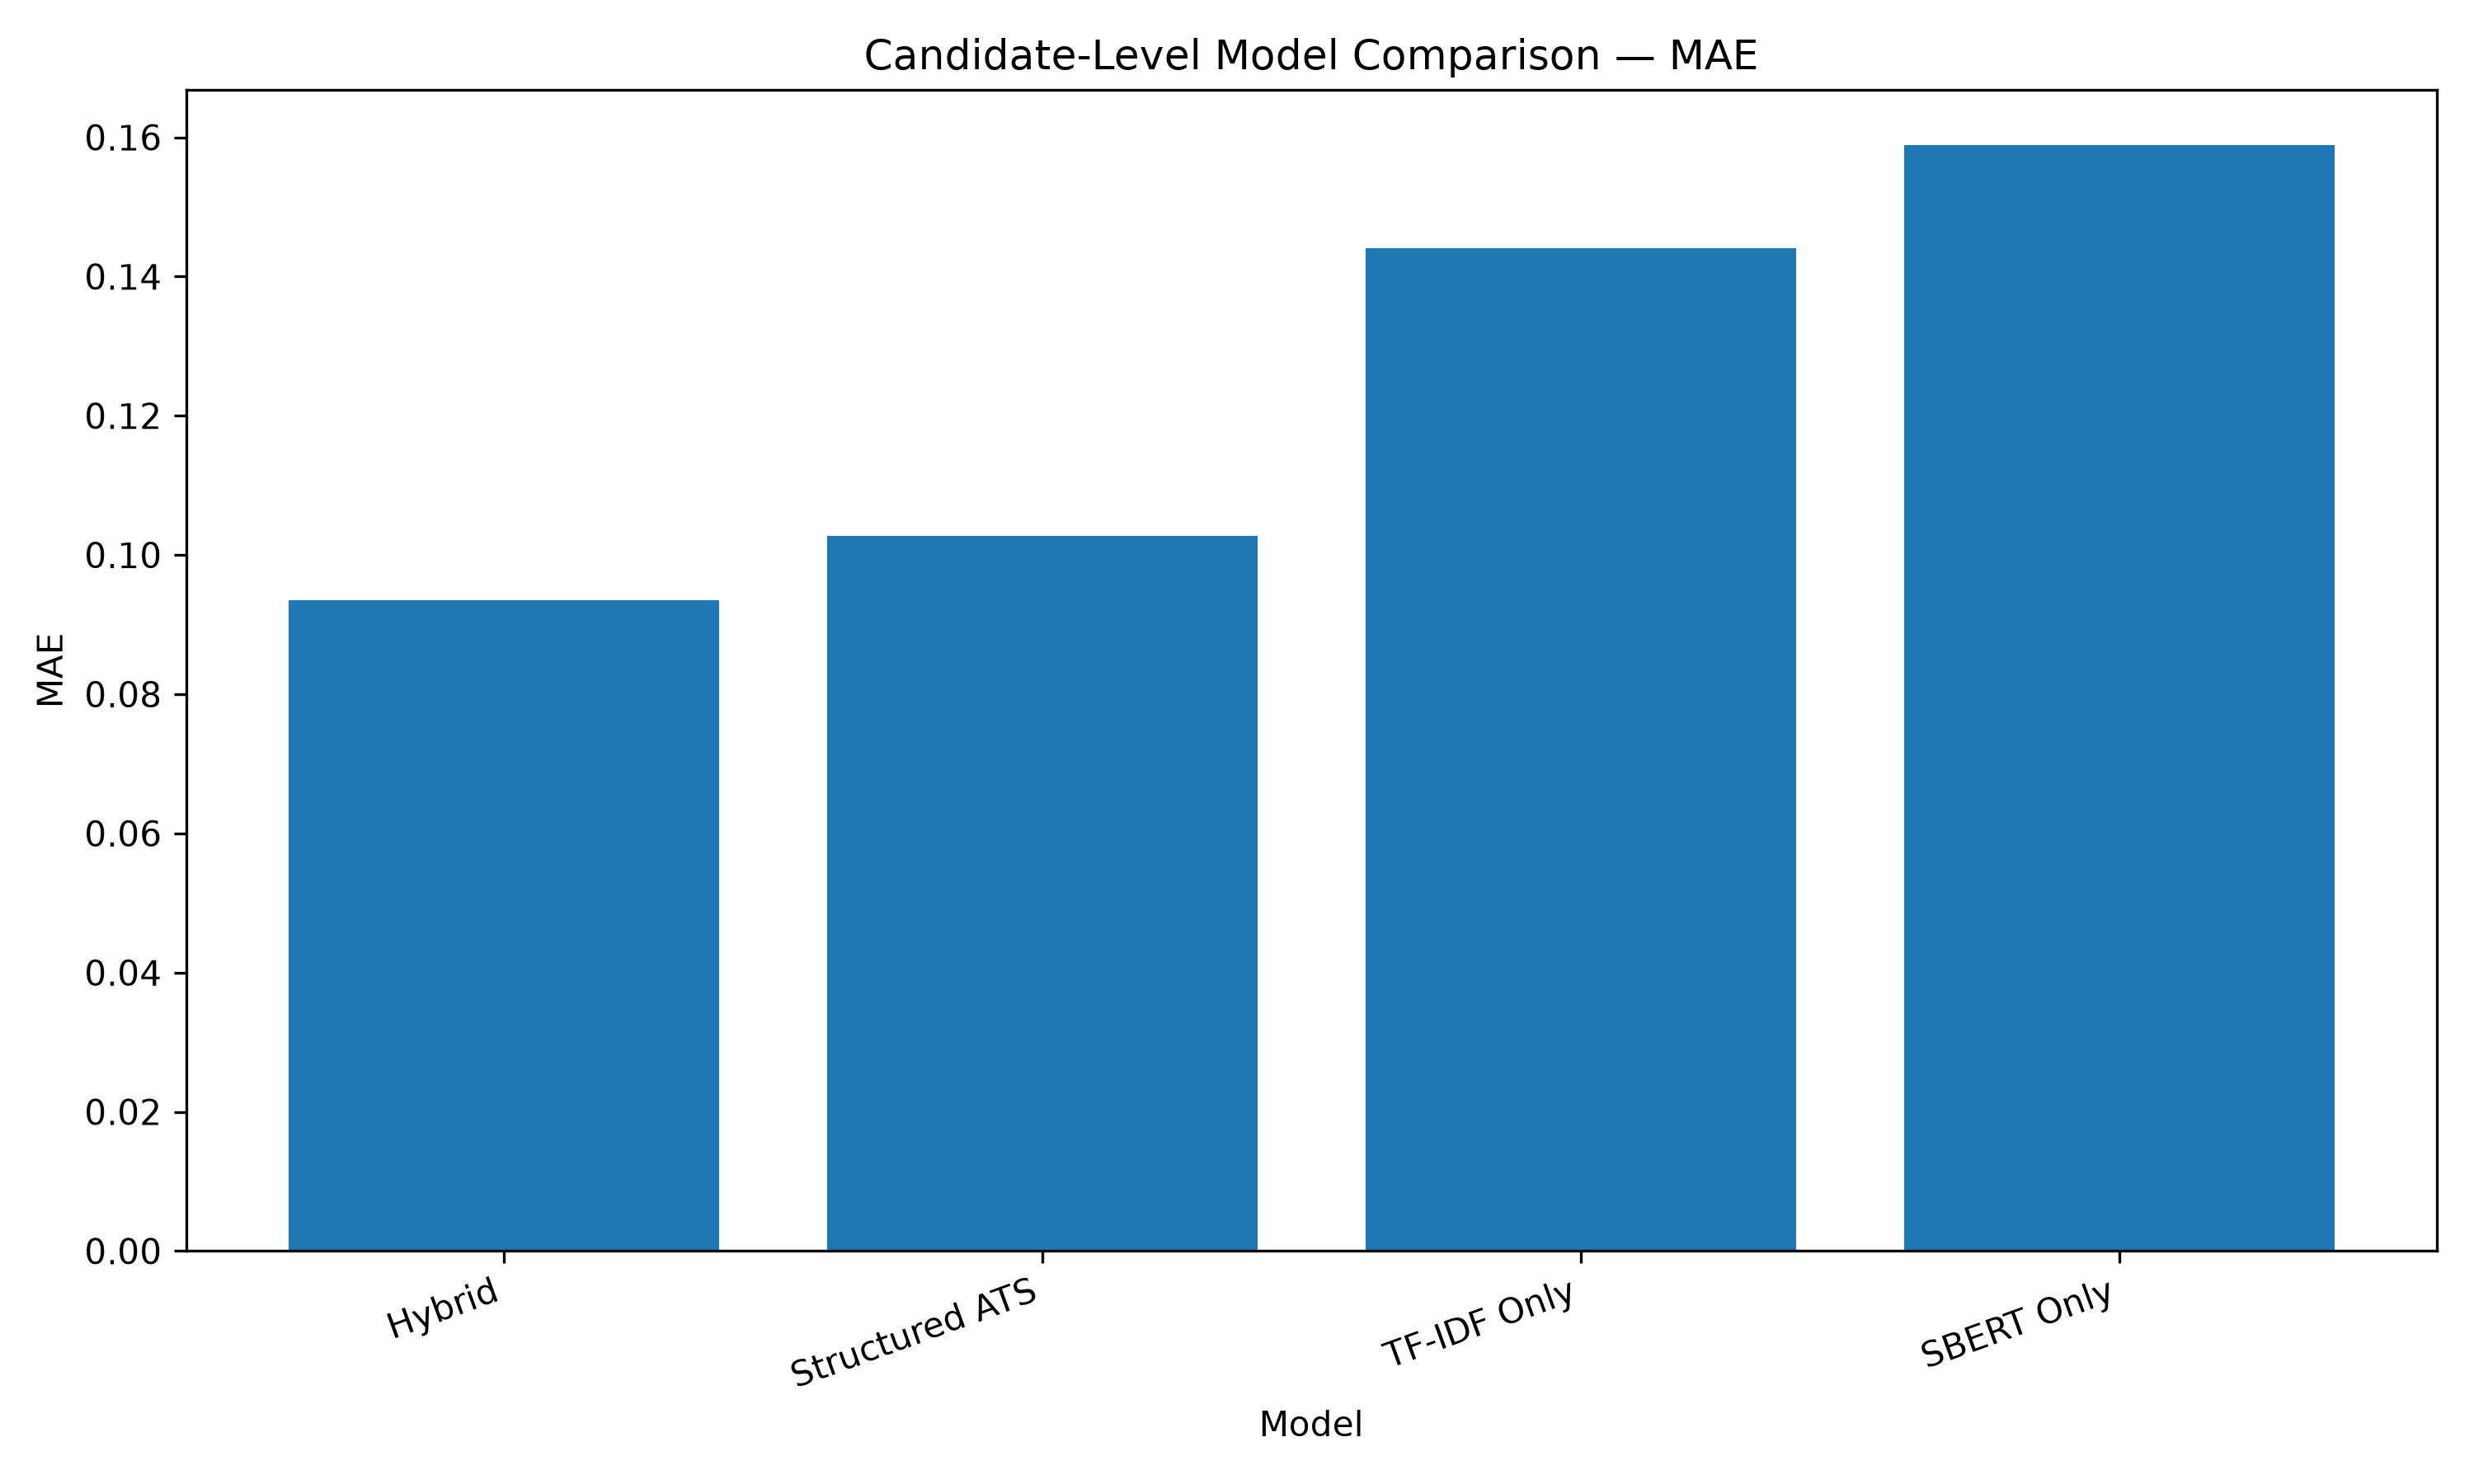

The file beside this chart, header and first rows:
Evaluation, Model, MAE, RMSE, R2
Baseline, Hybrid, 0.08798, 0.1148, 0.5235
Baseline, Structured ATS Only, 0.09048, 0.1192, 0.4862
Baseline, TF-IDF Only, 0.136, 0.1728, -0.07969
Baseline, SBERT Only, 0.1466, 0.1854, -0.2435
Robustness_5_Seeds, Hybrid, 0.08934, 0.1178, 0.4976
Robustness_5_Seeds, Hybrid - TF-IDF, 0.08951, 0.1182, 0.4948
Robustness_5_Seeds, Structured ATS, 0.09198, 0.1221, 0.4607
Robustness_5_Seeds, TF-IDF Only, 0.1395, 0.1761, -0.1214
Robustness_5_Seeds, SBERT Only, 0.1479, 0.1861, -0.2528
Unseen_Candidate_5_Fold, Hybrid, 0.09345, 0.123, 0.4563
Unseen_Candidate_5_Fold, Structured ATS, 0.1028, 0.1361, 0.3338
Unseen_Candidate_5_Fold, TF-IDF Only, 0.1441, 0.1845, -0.2244
Unseen_Candidate_5_Fold, SBERT Only, 0.1589, 0.2007, -0.4494
